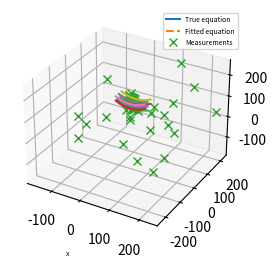

The script that saved this image:
#!/usr/bin/env python3
# -*- coding: utf-8 -*-
"""
Created on Wed Sep 20 11:52:04 2023

[redacted]
"""

import numpy as np
import matplotlib.pyplot as plt
from scipy.optimize import minimize
import time

###########################
# Catanery function
###########################

############################
def catanery( x , a = 1 ):
    """
    inputs
    --------
    x : position along cable in local frame ( x = 0 is z_min )
    a : slag parameter

    
    output
    -------
    z : elevation in local frame ( z = 0 is z_min )
    
    Note on local cable frame 
    --------------------------
    origin (0,0,0) is lowest elevation point on the cable
    x-axis is tangential to the cable at the origin
    y-axis is the normal of the plane formed by the cable
    z-axis is positive for greater elevation
    
    """
    
    z = a * ( np.cosh( x / a )  - 1 )
    
    return z


############################
def T( phi , x , y , z):
    """ 
    inputs
    ----------
    phi : z rotation of local frame basis in in world frame
    x   : x translation of local frame orign in world frame
    y   : y translation of local frame orign in world frame
    z   : z translation of local frame orign in world frame
    
    outputs
    ----------
    world_T_local  : 4x4 Transformation Matrix
    
    """
    
    s = np.sin( phi )
    c = np.cos( phi )
    
    T = np.array([ [ c   , -s ,  0  , x ] , 
                   [ s   ,  c ,  0  , y ] ,
                   [ 0   ,  0 ,  1. , z ] ,
                   [ 0   ,  0 ,  0  , 1.] ])
    
    return T


##################################
def catanery_x2r_world( xs , p ):
    """ 
    inputs
    --------
    xs  : positions along cable in local frame ( x = 0 is z_min )
    
    p   : vector of parameters [ a , phi , x_0 , y_0 , z_0 ]
        a   : slag parameter
        phi : z rotation of local frame basis in in world frame
        x_0 : x translation of local frame orign in world frame
        y_0 : y translation of local frame orign in world frame
        z_0 : z translation of local frame orign in world frame
    
    outputs
    ----------
    r[0,:] : x position in world frame
    r[1,:] : y position in world frame
    r[2,:] : z position in world frame
    
    """
    
    # params
    a   = p[0]
    phi = p[1]
    x_0 = p[2]
    y_0 = p[3]
    z_0 = p[4]
    
    # local frame pts
    zs      = catanery( xs , a )
    
    n            = xs.shape[0]
    r_local      = np.zeros((4,n))
    r_local[0,:] = xs
    r_local[2,:] = zs
    r_local[3,:] = np.ones((n))
    
    r_world = T( phi, x_0, y_0, z_0 ) @ r_local
    
    return r_world[0:3,:]


##################################
def triple_catanery_x2r_world( xs , p ):
    """ 
    inputs
    --------
    xs  : positions along cable in local frame ( x = 0 is z_min )
    
    p   : vector of parameters [ a , phi , x_0 , y_0 , z_0 ]
        a   : slag parameter
        phi : z rotation of local frame basis in in world frame
        x_0 : x translation of local frame orign in world frame
        y_0 : y translation of local frame orign in world frame
        z_0 : z translation of local frame orign in world frame
        d   : distance between cables
    
    outputs
    ----------
    r[0,:] : x position in world frame
    r[1,:] : y position in world frame
    r[2,:] : z position in world frame
    
    """
    
    # params
    a   = p[0]
    phi = p[1]
    x_0 = p[2]
    y_0 = p[3]
    z_0 = p[4]
    d   = p[5]
    
    # local frame pts
    zs      = catanery( xs , a )
    
    delta_y = np.array([ -d , 0 , d ])
    delta_z = np.array([ +0 , 0 , 0 ])
    
    n       = xs.shape[0]
    n_cable = delta_y.shape[0]
    
    r_local = np.zeros(( 4 , n_cable , n ))
    
    for cable_id in range( n_cable ):
    
        r_local[0,cable_id,:] = xs
        r_local[1,cable_id,:] = delta_y[cable_id]
        r_local[2,cable_id,:] = zs + delta_z[cable_id]
        r_local[3,cable_id,:] = np.ones((n))
        
    r_local_all = r_local.reshape( ( 4 , n_cable * n ) )
    
    r_world = T( phi, x_0, y_0, z_0 ) @ r_local_all
    
    return r_world[0:3,:]


##################################
def six_catanery_x2r_world( xs , p ):
    """ 
    inputs
    --------
    xs  : positions along cable in local frame ( x = 0 is z_min )
    
    p   : vector of parameters [ a , phi , x_0 , y_0 , z_0 ]
        a   : slag parameter
        phi : z rotation of local frame basis in in world frame
        x_0 : x translation of local frame orign in world frame
        y_0 : y translation of local frame orign in world frame
        z_0 : z translation of local frame orign in world frame
        d   : distance between cables
    
    outputs
    ----------
    r[0,:] : x position in world frame
    r[1,:] : y position in world frame
    r[2,:] : z position in world frame
    
    """
    
    # params
    a   = p[0]
    phi = p[1]
    x_0 = p[2]
    y_0 = p[3]
    z_0 = p[4]
    d   = p[5]
    h   = p[6]
    
    # local frame pts
    zs      = catanery( xs , a )
    
    delta_y = np.array([ -d , 0 , d , -d , 0 , d ])
    delta_z = np.array([ +0 , 0 , 0 , +h , h , h ])
    
    n       = xs.shape[0]
    n_cable = delta_y.shape[0]
    
    r_local = np.zeros(( 4 , n_cable , n ))
    
    for cable_id in range( n_cable ):
    
        r_local[0,cable_id,:] = xs
        r_local[1,cable_id,:] = delta_y[cable_id]
        r_local[2,cable_id,:] = zs + delta_z[cable_id]
        r_local[3,cable_id,:] = np.ones((n))
        
    r_local_all = r_local.reshape( ( 4 , n_cable * n ) )
    
    r_world = T( phi, x_0, y_0, z_0 ) @ r_local_all
    
    return r_world[0:3,:]


############################
def catanery_p2pts( p, n = 25, x_min = -20, x_max = 20):
    """ 
    inputs
    --------
    p      : vector of parameters [ a , phi , x_p , y_p , z_p ]
    n      : number of pts
    x_min  : start of pts points in cable local frame 
    x_max  : end   of pts points in cable local frame
    
    outputs
    ----------
    r[0,:] : xs position in world frame
    r[1,:] : ys position in world frame
    r[2,:] : zs position in world frame
    
    """
    
    xs_local = np.linspace( x_min , x_max, n )
    pts      = catanery_x2r_world( xs_local , p )
    
    return pts


############################
def triple_catanery_p2pts( p, n = 50, x_min = -50, x_max = 50):
    """ 
    inputs
    --------
    p      : vector of parameters [ a , phi , x_p , y_p , z_p ]
    n      : number of pts
    x_min  : start of pts points in cable local frame 
    x_max  : end   of pts points in cable local frame
    
    outputs
    ----------
    r[0,:] : xs position in world frame
    r[1,:] : ys position in world frame
    r[2,:] : zs position in world frame
    
    """
    
    xs_local = np.linspace( x_min , x_max, n )
    pts      = triple_catanery_x2r_world( xs_local , p )
    
    return pts


############################
def six_catanery_p2pts( p, n = 50, x_min = -50, x_max = 50):
    """ 
    inputs
    --------
    p      : vector of parameters [ a , phi , x_p , y_p , z_p ]
    n      : number of pts
    x_min  : start of pts points in cable local frame 
    x_max  : end   of pts points in cable local frame
    
    outputs
    ----------
    r[0,:] : xs position in world frame
    r[1,:] : ys position in world frame
    r[2,:] : zs position in world frame
    
    """
    
    xs_local = np.linspace( x_min , x_max, n )
    pts      = six_catanery_x2r_world( xs_local , p )
    
    return pts


############################
def generate_noisy_test_data( p, 
                             n_line = 10, x_min = -50, x_max = 50, w_line = 0.2,
                             n_out = 4, center = [0,0,0], w_out = 100):
    """  
    p      : vector of true parameters [ a , phi , x_p , y_p , z_p ]
    
    n_line : numbers of measurements point on the line
    x_min  : start of measurements points in cable local frame 
    x_max  : end   of measurements points in cable local frame
    w_line : variance of cable measurements noise
    
    n_out  : additionnal outliers points
    centre : center point of the distribution of outlier points
    w_out  : variance of outlier point distributions
    
    """
    
    # number of points
    n = n_line + n_out
    
    # Outliers randoms points (all pts are initialized as random outliers)
    rng   = np.random.default_rng( seed = None )
    noise = w_out * rng.standard_normal(( 3 , n ))
    pts   = np.zeros(( 3 , n ))
    
    pts[0,:] = center[0]
    pts[1,:] = center[1]
    pts[2,:] = center[2]
    
    pts = pts + noise   # noise randoms points
    
    # true points on the curve
    pts_line = catanery_p2pts( p, n_line, x_min, x_max)
        
    # adding measurements noise
    pts_line   = pts_line + w_line * rng.standard_normal(( 3 , n_line ))
    
    # 
    pts[:,0:n_line] = pts_line
    
    
    return pts


# ###########################
# Plotting
# ###########################


###############################################################################
class CataneryEstimationPlot:
    """ 
    """
    
    ############################
    def __init__(self, p_true , p_hat , pts ):
        
        
        fig = plt.figure(figsize= (4, 3), dpi=300, frameon=True)
        ax  = fig.add_subplot(projection='3d')
        
        pts_true  = catanery_p2pts( p_true , 50 , -50 , +50)
        pts_hat   = catanery_p2pts( p_hat  , 50 , -50 , +50 )
        pts_noisy = pts
    
        line_true  = ax.plot( pts_true[0,:]  , pts_true[1,:]  , pts_true[2,:] , label= 'True equation' )
        line_hat   = ax.plot( pts_hat[0,:]   , pts_hat[1,:]   , pts_hat[2,:]  , '--', label= 'Fitted equation' )
        line_noisy = ax.plot( pts_noisy[0,:] , pts_noisy[1,:] , pts_noisy[2,:], 'x' , label= 'Measurements')
        
        ax.axis('equal')
        ax.legend( loc = 'upper right' , fontsize = 5)
        ax.set_xlabel( 'x', fontsize = 5)
        ax.grid(True)
        
        self.fig = fig
        self.ax  = ax
        
        self.line_true  = line_true
        self.line_hat   = line_hat
        self.line_noisy = line_noisy
        
    ############################
    def update_estimation( self, p_hat ):
        
        pts_hat   = catanery_p2pts( p_hat , 50 , -50 , +50  )
        
        self.line_hat[0].set_data( pts_hat[0,:] , pts_hat[1,:]  )
        self.line_hat[0].set_3d_properties( pts_hat[2,:] )
        
        plt.pause( 0.001 )
        
    ############################
    def update_pts( self, pts_noisy  ):
        
        self.line_noisy[0].set_data( pts_noisy[0,:] , pts_noisy[1,:]  )
        self.line_noisy[0].set_3d_properties( pts_noisy[2,:] )
        
        plt.pause( 0.001 )
        
    ############################
    def update_true( self, p_true ):
        
        pts_true   = catanery_p2pts( p_true , 50 , -50 , +50  )
        
        self.line_true[0].set_data( pts_true[0,:] , pts_true[1,:]  )
        self.line_true[0].set_3d_properties( pts_true[2,:] )
        
        plt.pause( 0.001 )
        

# ###########################
# # Optimization
# ###########################
        
        
############################
def lorentzian( x , a = 10):
    """ 
    x : input
    a : flattening parameter
    y : output
    """
    
    y = np.log10( 1 +  x**2 / a)
    
    return y

############################
def plot_lorentzian( a = 10 ):
    """ 
    x : input
    a : flattening parameter
    """
    
    x = np.linspace( -50.0 , 50.0 , 100 ) 
    y = lorentzian( x , a )

    
    fig = plt.figure(figsize= (4, 3), dpi=300, frameon=True)
    ax  = fig.add_subplot(1, 1, 1)

    ax.plot( x , y , label= r'$a =$ %0.1f' % a )
    ax.set_xlabel( 'x', fontsize = 5)
    ax.grid(True)
    ax.tick_params( labelsize = 5 )
    ax.set_ylabel( 'lorentzian(x)', fontsize = 5 )
    
    return ax


############################
def dmin_sample( p_hat , pts , n_sample = 25 , x_min = -20, x_max = 20 ):
    """ """
    
    # generate a list of sample point on the model curve
    pts_hat = catanery_p2pts( p_hat, n_sample , x_min , x_max )
    
    # ############################
    # Vectorized version
    
    # Vectors between measurements and model sample pts
    deltas    = pts[:,:,np.newaxis] - pts_hat[:,np.newaxis,:]
    
    # Distances between measurements and model sample pts
    distances = np.linalg.norm( deltas , axis = 0 )
    
    # Minimum distances to model for all measurements
    d_min = distances.min( axis = 1 )
    
    return d_min

############################
def cost_dmin_sample( p_hat , pts ):
    """ """
    
    d_min = dmin_sample( p_hat , pts )
    
    # Cost shaping function
    pts_cost = lorentzian( d_min , 1.0 )
    
    # Sum of all costs
    cost = pts_cost.sum()
    
    return cost


############################
def cost_local_yz( p_hat , pts ):
    """ """
    
    n = pts.shape[1]
    
    a_hat     = p_hat[0]
    w_T_local = T( p_hat[1] , p_hat[2] , p_hat[3] , p_hat[4])
    local_T_w = np.linalg.inv( w_T_local )
    
    pts_world = np.vstack( [pts , np.ones(n) ] )
    
    # Compute measurements points positions in local cable frame
    pts_local  = local_T_w @ pts_world
    
    # Compute expected z position based on x coord and catanery model
    zs_hat     = catanery( pts_local[0,:] , a_hat )
    
    # Compute delta vector between measurements and expected position
    delta      = np.zeros((3,n))
    delta[1,:] = pts_local[1,:]
    delta[2,:] = pts_local[2,:] - zs_hat
    
    norm = np.linalg.norm( delta , axis = 0 )
    
    costs = lorentzian( norm , 1)
    
    return costs.sum()


############################
def dmin_sample3( p_hat , pts , n_sample = 55 , x_min = -50, x_max = 50 ):
    """ """
    
    # generate a list of sample point on the model curve
    pts_hat = triple_catanery_p2pts( p_hat, n_sample , x_min , x_max )
    
    #############################
    # Vectorized version
    #############################
    
    # Vectors between measurements and model sample pts
    deltas    = pts[:,:,np.newaxis] - pts_hat[:,np.newaxis,:]
    
    # Distances between measurements and model sample pts
    distances = np.linalg.norm( deltas , axis = 0 )
    
    # Minimum distances to model for all measurements
    d_min = distances.min( axis = 1 )
    
    return d_min


############################
def cost_dmin_sample3( p_hat , pts ):
    """ """
    
    d_min = dmin_sample3( p_hat , pts )
    
    # Cost shaping function
    pts_cost = lorentzian( d_min , 1.0 )
    
    # Sum of all costs
    cost = pts_cost.sum()
    
    return cost


############################
def dmin_sample6( p_hat , pts , n_sample = 55 , x_min = -50, x_max = 50 ):
    """ """
    
    # generate a list of sample point on the model curve
    pts_hat = six_catanery_p2pts( p_hat, n_sample , x_min , x_max )
    
    #############################
    # Vectorized version
    #############################
    
    # Vectors between measurements and model sample pts
    deltas    = pts[:,:,np.newaxis] - pts_hat[:,np.newaxis,:]
    
    # Distances between measurements and model sample pts
    distances = np.linalg.norm( deltas , axis = 0 )
    
    # Minimum distances to model for all measurements
    d_min = distances.min( axis = 1 )
    
    return d_min


############################
def cost_dmin_sample6( p_hat , pts ):
    """ """
    
    d_min = dmin_sample6( p_hat , pts )
    
    # Cost shaping function
    pts_cost = lorentzian( d_min , 1.0 )
    
    # Sum of all costs
    cost = pts_cost.sum()
    
    return cost


# ###########################
# # Segmentation
# ###########################

############################
def get_catanery_group( p_hat , pts , d_th = 1.0 , n_sample = 100 ):
    
    # Distance to catanery curves
    d_min = dmin_sample( p_hat , pts , n_sample , -50 , 50 )
    
    # Group based on threshlod
    pts_in = pts[ : , d_min < d_th ]
    
    return pts_in


# ###########################
# Tests
# ###########################

def speed_test():
    
    p_true  =  np.array([ 53.0, 1.3, 32.0, 43.0, 77.0])
    p_init  =  np.array([ 80.0, 2.0, 10.0, 10.0, 10.0])
    
    pts  = generate_noisy_test_data( p_true , center = [50,50,50])
    
    # plot = CataneryEstimationPlot( p_true , p_init , pts)
    
    # ###########################
    # # Optimization
    # ###########################
    
    bounds = [ (10,200) , (0,3.14), (0,100), (0,100) , (0,100) ]
    
    start_time = time.time()
    
    res = minimize( lambda p: cost_dmin_sample(p, pts), 
    # res = minimize( lambda p: cost_local_yz(p, pts), #cost_dmin_sample(p, pts), 
                    p_init, 
                    method='SLSQP',  
                    bounds=bounds, 
                    #constraints=constraints,  
                    # callback=plot.update_estimation, 
                    options={'disp':True,'maxiter':500})
    
    p_hat = res.x
    
    
    print( f" Optimzation completed in : { time.time() - start_time } sec \n"     +
           f" Init: {np.array2string(p_init, precision=2, floatmode='fixed')} \n" +
           f" True: {np.array2string(p_true, precision=2, floatmode='fixed')} \n" + 
           f" Hat : {np.array2string(p_hat, precision=2, floatmode='fixed')}  \n" )


def compare_cost_functions():
    
    p_true  =  np.array([ 53.0, 1.3, 32.0, 43.0, 77.0])
    p_init  =  np.array([ 80.0, 2.0, 10.0, 10.0, 10.0])
    
    pts  = generate_noisy_test_data( p_true , center = [50,50,50])
    
    plot = CataneryEstimationPlot( p_true , p_init , pts)
    
    # ###########################
    # # Optimization
    # ###########################
    
    bounds = [ (10,200) , (0,3.14), (0,100), (0,100) , (0,100) ]
    
    start_time = time.time()
    
    res = minimize( lambda p: cost_dmin_sample(p, pts), 
                    p_init, 
                    method='SLSQP',  
                    bounds=bounds, 
                    #constraints=constraints,  
                    callback=plot.update_estimation, 
                    options={'disp':True,'maxiter':500})
    
    p_hat = res.x
    
    print( f" Optimzation completed in : { time.time() - start_time } sec \n"     +
           f" Init: {np.array2string(p_init, precision=2, floatmode='fixed')} \n" +
           f" True: {np.array2string(p_true, precision=2, floatmode='fixed')} \n" + 
           f" Hat : {np.array2string(p_hat, precision=2, floatmode='fixed')}  \n" )
    
    plot2 = CataneryEstimationPlot( p_true , p_init , pts)
    
    start_time = time.time()
    
    res = minimize( lambda p: cost_local_yz(p, pts), 
                    p_init, 
                    method='SLSQP',  
                    bounds=bounds, 
                    #constraints=constraints,  
                    callback=plot2.update_estimation, 
                    options={'disp':True,'maxiter':500})
    
    p_hat = res.x
    
    print( f" Optimzation completed in : { time.time() - start_time } sec \n"     +
           f" Init: {np.array2string(p_init, precision=2, floatmode='fixed')} \n" +
           f" True: {np.array2string(p_true, precision=2, floatmode='fixed')} \n" + 
           f" Hat : {np.array2string(p_hat, precision=2, floatmode='fixed')}  \n" )
    
    
    
def tracking_test():
    
    
    p_true  =  np.array([ 53.0, 1.3, 32.0, 43.0, 77.0])
    p_init  =  np.array([ 80.0, 2.0, 10.0, 10.0, 10.0])

    pts  = generate_noisy_test_data( p_true , center = [50,50,50])

    plot = CataneryEstimationPlot( p_true , p_init , pts)

    for i in range(50):
        
        p_true  =  np.array([ 53.0, 1.3 + 0.1 * i, 32.0 + 5.0 * i, 43.0, 77.0])
        
        plot.update_true( p_true )
        
        pts  = generate_noisy_test_data( p_true , center = [50 + 5.0 * i,50,50])
        
        plot.update_pts( pts )
        
        bounds = [ (10,200) , (0,3.14), (0,500), (0,500) , (0,500) ]
        
        start_time = time.time()
        
        res = minimize( lambda p: cost_local_yz(p, pts), 
                        p_init, 
                        method='SLSQP',  
                        bounds=bounds, 
                        #constraints=constraints,  
                        # callback=plot.update_estimation, 
                        options={'disp':False,'maxiter':500})
        
        p_hat = res.x
        
        print( f" Optimzation completed in : { time.time() - start_time } sec \n"     +
               f" Init: {np.array2string(p_init, precision=2, floatmode='fixed')} \n" +
               f" True: {np.array2string(p_true, precision=2, floatmode='fixed')} \n" + 
               f" Hat : {np.array2string(p_hat, precision=2, floatmode='fixed')}  \n" )
        
        plot.update_estimation( p_hat )
        
        p_init = p_hat


def grouping_test():
    
    p_true  =  np.array([ 53.0, 1.3, 32.0, 43.0, 77.0])
    p_init  =  np.array([ 80.0, 2.0, 10.0, 10.0, 10.0])
    
    pts  = generate_noisy_test_data( p_true , center = [50,50,50])
    
    plot = CataneryEstimationPlot( p_true , p_init , pts)
    
    # ###########################
    # # Optimization
    # ###########################
    
    bounds = [ (10,200) , (0,3.14), (0,100), (0,100) , (0,100) ]
    
    start_time = time.time()
    
    res = minimize( lambda p: cost_dmin_sample(p, pts), 
                    p_init, 
                    method='SLSQP',  
                    bounds=bounds, 
                    #constraints=constraints,  
                    callback=plot.update_estimation, 
                    options={'disp':True,'maxiter':500})
    
    p_hat = res.x
    
    print( f" Optimzation completed in : { time.time() - start_time } sec \n"     +
           f" Init: {np.array2string(p_init, precision=2, floatmode='fixed')} \n" +
           f" True: {np.array2string(p_true, precision=2, floatmode='fixed')} \n" + 
           f" Hat : {np.array2string(p_hat, precision=2, floatmode='fixed')}  \n" )
    
    pts_in = get_catanery_group( p_hat , pts , 2.0 )
    
    plot.ax.plot( pts_in[0,:] , pts_in[1,:] , pts_in[2,:], 'o' , label= 'Group')
    
    
def grouping_test2():
    
    p_1  =  np.array([ 53.0, 1.3, 32.0, 43.0, 77.0])
    p_2  =  np.array([ 53.0, 1.3, 28.0, 53.0, 37.0])
    p_init  =  np.array([ 80.0, 2.0, 10.0, 10.0, 10.0])
    
    pts1 = generate_noisy_test_data( p_1 , center = [50,50,50])
    pts2 = generate_noisy_test_data( p_2 , center = [50,50,50])
    pts2 = generate_noisy_test_data( p_2 , center = [50,50,50])
    
    pts = np.hstack( (pts1 , pts2 ))
    
    plot = CataneryEstimationPlot( p_1 , p_init , pts)
    
    # ###########################
    # # Optimization
    # ###########################
    
    bounds = [ (10,200) , (0,3.14), (0,100), (0,100) , (0,100) ]
    
    start_time = time.time()
    
    res = minimize( lambda p: cost_dmin_sample(p, pts), 
                    p_init, 
                    method='SLSQP',  
                    bounds=bounds, 
                    #constraints=constraints,  
                    callback=plot.update_estimation, 
                    options={'disp':True,'maxiter':500})
    
    p_hat = res.x
    
    print( f" Optimzation completed in : { time.time() - start_time } sec \n"     +
           f" Init: {np.array2string(p_init, precision=2, floatmode='fixed')} \n" +
           f" True 1: {np.array2string(p_1, precision=2, floatmode='fixed')} \n" + 
           f" True 2: {np.array2string(p_2, precision=2, floatmode='fixed')} \n" + 
           f" Hat : {np.array2string(p_hat, precision=2, floatmode='fixed')}  \n" )
    
    pts_in = get_catanery_group( p_hat , pts , 2.0 )
    
    plot.ax.plot( pts_in[0,:] , pts_in[1,:] , pts_in[2,:], 'o' , label= 'Group')



'''
#################################################################
##################          Main                         ########
#################################################################
'''


if __name__ == "__main__":     
    """ MAIN TEST """
    
    # speed_test()
    
    # compare_cost_functions()
    
    # tracking_test()
    
    # grouping_test()
    # grouping_test2()
    
    if True:
        
        p_1  =  np.array([ 53.0, 0.0, 28.0, 30.0, 77.0])
        p_2  =  np.array([ 53.0, 0.0, 28.0, 50.0, 77.0])
        p_3  =  np.array([ 53.0, 0.0, 28.0, 70.0, 77.0])
        p_4  =  np.array([ 53.0, 0.0, 28.0, 30.0, 97.0])
        p_5  =  np.array([ 53.0, 0.0, 28.0, 50.0, 97.0])
        p_6  =  np.array([ 53.0, 0.0, 28.0, 70.0, 97.0])
        
        pts1 = generate_noisy_test_data( p_1 , center = [50,50,50] , x_min = 0 , x_max = 10)
        pts2 = generate_noisy_test_data( p_2 , center = [50,50,50] , x_min = -20 , x_max = 30)
        pts3 = generate_noisy_test_data( p_3 , center = [50,50,50] , x_min = -10 , x_max = 15)
        pts4 = generate_noisy_test_data( p_4 , center = [50,50,50] , x_min = -30 , x_max = 30)
        pts5 = generate_noisy_test_data( p_5 , center = [50,50,50] , x_min = -20 , x_max = 20)
        pts6 = generate_noisy_test_data( p_6 , center = [50,50,50] , x_min = -30 , x_max = -10)
        
        pts = np.hstack( ( pts1 , pts2 , pts3 , pts4 , pts5 , pts6 ))
        
        p_init  =  np.array([ 80.0, 2.0, 10.0, 10.0, 10.0])
        p_init6 =  np.array([ 80.0, 2.0, 10.0, 10.0, 10.0, 16.0 , 16.0])
        
        
        
        # ###########################
        # # Optimization
        # ###########################
        
        
        start_time = time.time()
        
        # ###########################
        # # Optimization
        # ###########################
        
        # bounds = [ (10,200) , (-1.0,1.0), (0,100), (0,100) , (0,100) ]
        
        # plot1 = CataneryEstimationPlot( p_1 , p_init , pts )
        
        # start_time = time.time()
        
        # res = minimize( lambda p: cost_dmin_sample(p, pts), 
        #                 p_init, 
        #                 method='SLSQP',  
        #                 bounds=bounds, 
        #                 #constraints=constraints,  
        #                 callback=plot1.update_estimation, 
        #                 options={'disp':True,'maxiter':500})
        
        plot = CataneryEstimationPlot( p_1 , p_init6 , pts )
        
        bounds = [ (10,200) , (-1.0,1.0), (0,100), (0,100) , (0,100) , (15,30) , (15,30) ]
        
        res = minimize( lambda p: cost_dmin_sample6(p, pts), 
                        p_init6, 
                        method='SLSQP',  
                        bounds=bounds, 
                        #constraints=constraints,  
                        callback=plot.update_estimation, 
                        options={'disp':True,'maxiter':500})
        
        p_hat = res.x
        
        print( f" Optimzation completed in : { time.time() - start_time } sec \n"     +
               f" Init: {np.array2string(p_init, precision=2, floatmode='fixed')} \n" +
               f" True 1: {np.array2string(p_1, precision=2, floatmode='fixed')} \n" + 
               f" True 2: {np.array2string(p_2, precision=2, floatmode='fixed')} \n" + 
               f" Hat : {np.array2string(p_hat, precision=2, floatmode='fixed')}  \n" )
        
        pts_hat = six_catanery_p2pts( p_hat )
        
        pts_six = pts_hat.reshape((3, 6 , -1 ))
        
        for i in range(6):
            pts = pts_six[:,i,:]
            plot.ax.plot( pts[0,:] , pts[1,:] , pts[2,:], '-' , label= 'Hat')
    

